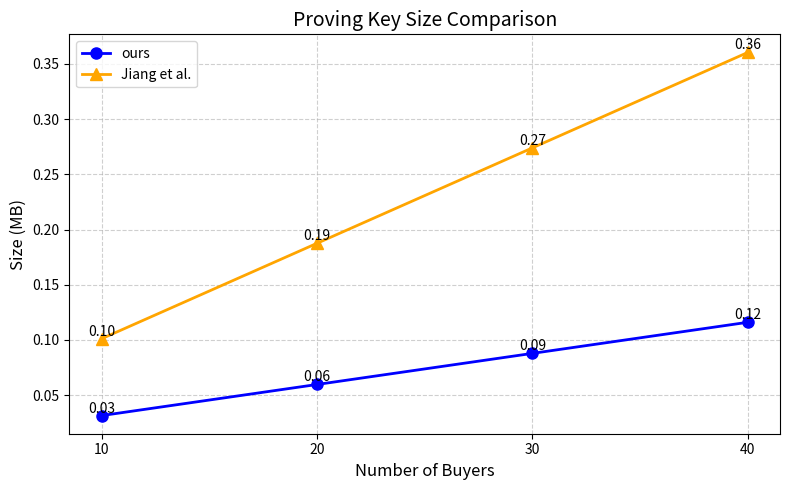

This figure's Python source:
import matplotlib.pyplot as plt
from matplotlib.ticker import FormatStrFormatter
from pathlib import Path

# Data
buyers = [10, 20, 30, 40]

ours_bytes = [31488, 59648, 87808, 115968]
jiang_bytes = [101120, 187520, 273920, 360320]

# Convert bytes to MB
MB = 1_000_000
ours_mb = [x / MB for x in ours_bytes]
jiang_mb = [x / MB for x in jiang_bytes]

# Plot
plt.figure(figsize=(8, 5))

plt.plot(
    buyers,
    ours_mb,
    marker='o',
    color='blue',
    linewidth=2,
    markersize=8,
    label='ours'
)

plt.plot(
    buyers,
    jiang_mb,
    marker='^',
    color='orange',
    linewidth=2,
    markersize=8,
    label='Jiang et al.'
)

# Add value labels
for x, y in zip(buyers, ours_mb):
    plt.text(x, y, f'{y:.2f}', ha='center', va='bottom', fontsize=10)

for x, y in zip(buyers, jiang_mb):
    plt.text(x, y, f'{y:.2f}', ha='center', va='bottom', fontsize=10)

# Labels and title
plt.xlabel('Number of Buyers', fontsize=12)
plt.ylabel('Size (MB)', fontsize=12)
plt.title('Proving Key Size Comparison', fontsize=14)

# Axis settings
plt.xticks(buyers)
plt.gca().yaxis.set_major_formatter(FormatStrFormatter('%.2f'))

plt.grid(True, linestyle='--', alpha=0.6)
plt.legend()
plt.tight_layout()

# Save figure
output_path = Path("results/figures/comparewithjiang_pk_size.png")
output_path.parent.mkdir(parents=True, exist_ok=True)

plt.savefig(output_path, dpi=300)
plt.show()

print(f"Saved figure to: {output_path}")
